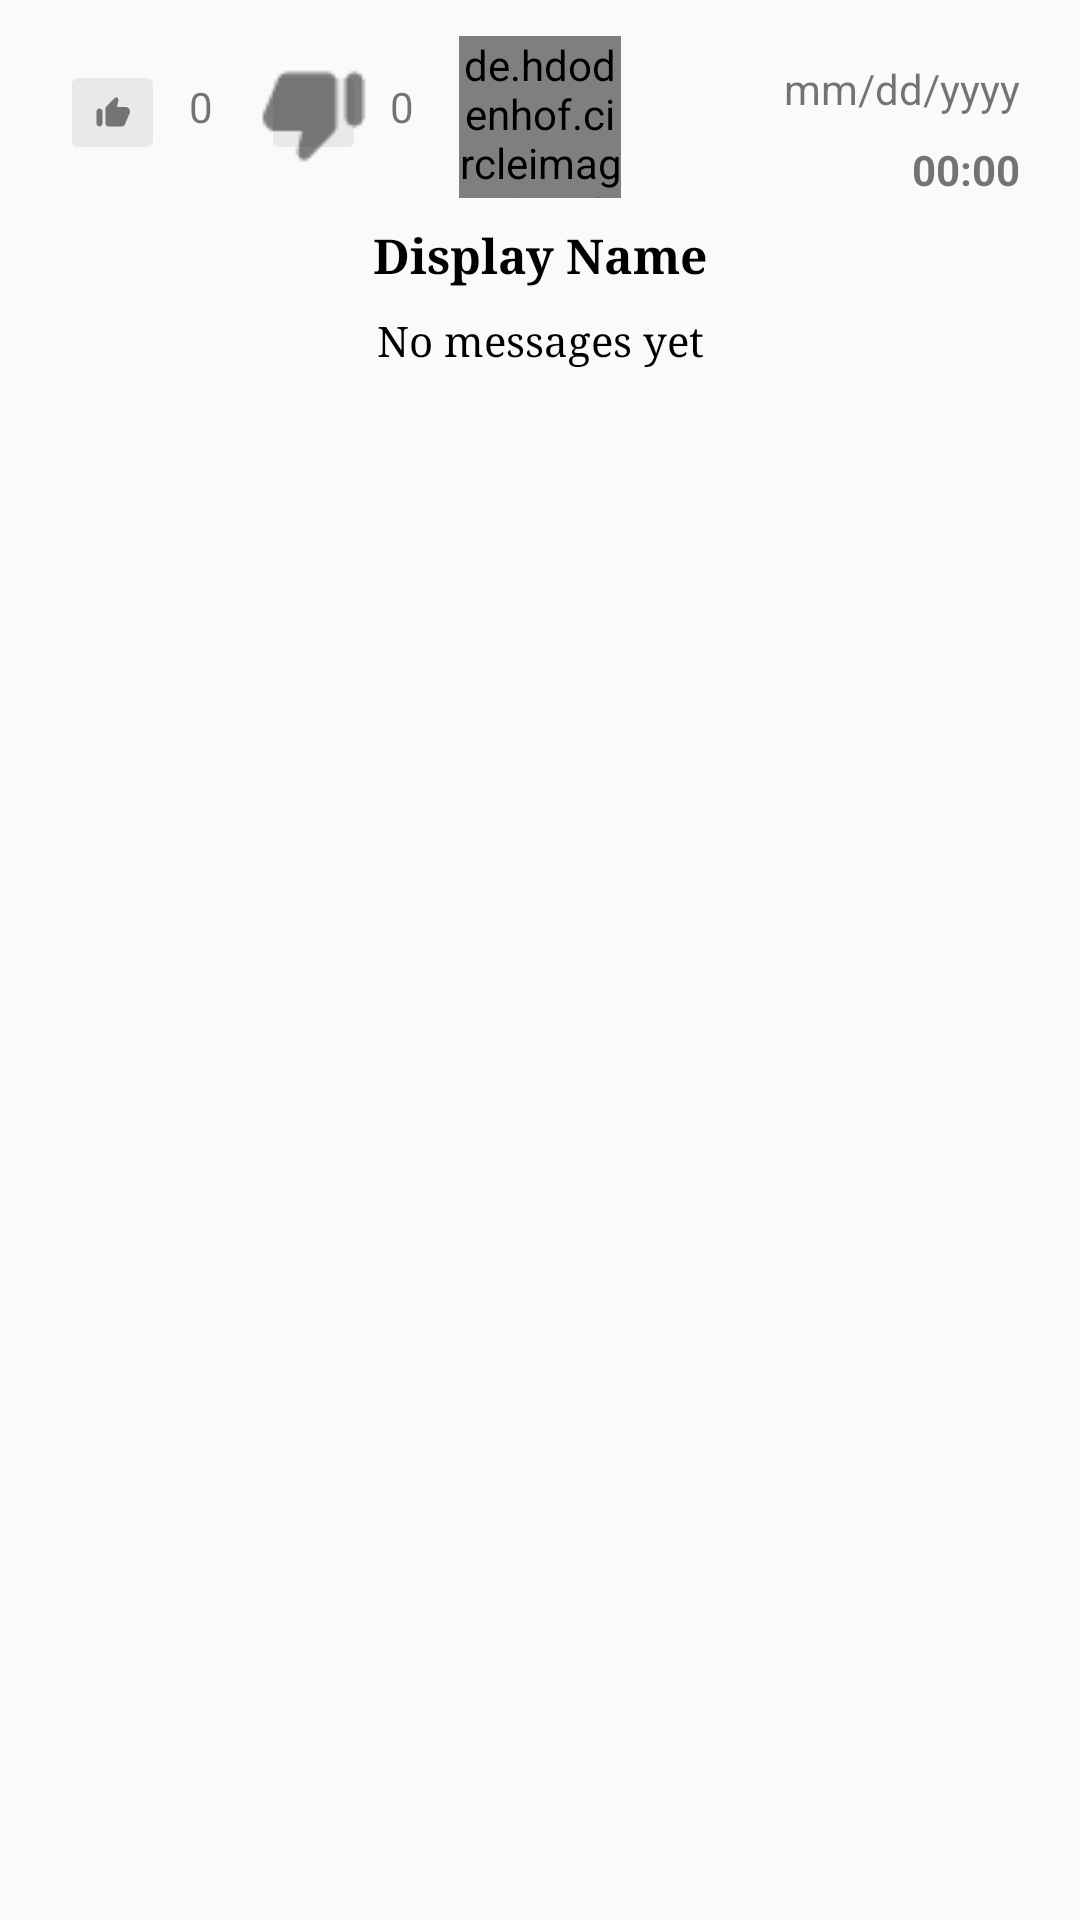

This screen was rendered from an Android layout file. Write that file and the resources it references.
<!-- AndroidManifest.xml: application theme AppTheme -->
<!-- res/layout/feed_single_layout.xml -->
<?xml version="1.0" encoding="utf-8"?>
<android.support.constraint.ConstraintLayout xmlns:android="http://schemas.android.com/apk/res/android"
                                             xmlns:app="http://schemas.android.com/apk/res-auto"
                                             xmlns:tools="http://schemas.android.com/tools"
                                             android:id="@+id/relativeLayout"
                                             android:layout_width="match_parent"
                                             android:layout_height="wrap_content"
                                             android:padding="4dp">

    <TextView
        android:id="@+id/feed_date_posted"
        android:layout_width="wrap_content"
        android:layout_height="wrap_content"
        android:layout_marginTop="16dp"
        android:layout_marginEnd="16dp"
        android:text="mm/dd/yyyy"
        app:layout_constraintEnd_toEndOf="parent"
        app:layout_constraintTop_toTopOf="parent"/>

    <de.hdodenhof.circleimageview.CircleImageView
        android:id="@+id/feed_user_image"
        android:layout_width="54dp"
        android:layout_height="54dp"
        android:layout_marginEnd="8dp"
        android:layout_marginStart="8dp"
        android:layout_marginTop="8dp"
        android:src="@drawable/user_icon"
        app:layout_constraintEnd_toEndOf="parent"
        app:layout_constraintStart_toStartOf="parent"
        app:layout_constraintTop_toTopOf="parent"/>

    <TextView
        android:id="@+id/feed_username"
        android:layout_width="wrap_content"
        android:layout_height="wrap_content"
        android:layout_marginEnd="8dp"
        android:layout_marginStart="8dp"
        android:layout_marginTop="8dp"
        android:fontFamily="serif"
        android:text="@string/display_single_name"
        android:textColor="@color/Black"
        android:textSize="16sp"
        android:textStyle="bold"
        app:layout_constraintEnd_toEndOf="parent"
        app:layout_constraintStart_toStartOf="parent"
        app:layout_constraintTop_toBottomOf="@+id/feed_user_image"/>

    <TextView
        android:id="@+id/feed_user_message"
        android:layout_width="wrap_content"
        android:layout_height="wrap_content"
        android:layout_marginEnd="8dp"
        android:layout_marginStart="8dp"
        android:layout_marginTop="8dp"
        android:fontFamily="serif"
        android:maxLength="200"
        android:text="@string/no_messages_yet"
        android:textColor="@color/Black"
        android:textSize="14sp"
        app:layout_constraintEnd_toEndOf="parent"
        app:layout_constraintStart_toStartOf="parent"
        app:layout_constraintTop_toBottomOf="@+id/feed_username"/>

    <ImageButton
        android:id="@+id/feed_individual_likes_image"
        android:layout_width="35dp"
        android:layout_height="35dp"
        android:layout_marginStart="16dp"
        android:layout_marginTop="16dp"
        android:alpha="0.5"
        app:layout_constraintStart_toStartOf="parent"
        app:layout_constraintTop_toTopOf="parent"
        app:srcCompat="@drawable/round_thumb_up_black_18dp2"/>

    <ImageButton
        android:id="@+id/feed_individual_dislikes_image"
        android:layout_width="35dp"
        android:layout_height="35dp"
        android:layout_marginStart="16dp"
        android:layout_marginTop="16dp"
        android:alpha="0.5"
        app:layout_constraintStart_toEndOf="@+id/feed_likes_number"
        app:layout_constraintTop_toTopOf="parent"
        app:srcCompat="@drawable/round_thumb_down_black_18dp2"/>

    <TextView
        android:id="@+id/feed_time_posted"
        android:layout_width="wrap_content"
        android:layout_height="wrap_content"
        android:layout_marginTop="8dp"
        android:layout_marginEnd="16dp"
        android:text="00:00"
        android:textStyle="bold"
        app:layout_constraintEnd_toEndOf="parent"
        app:layout_constraintTop_toBottomOf="@+id/feed_date_posted"/>

    <TextView
        android:id="@+id/feed_likes_number"
        android:layout_width="wrap_content"
        android:layout_height="20dp"
        android:layout_marginLeft="8dp"
        android:layout_marginTop="22dp"
        android:text="@string/_0"
        app:layout_constraintStart_toEndOf="@id/feed_individual_likes_image"
        app:layout_constraintTop_toTopOf="parent"
        />

    <TextView
        android:id="@+id/feed_dislikes_number"
        android:layout_width="wrap_content"
        android:layout_height="20dp"
        android:layout_marginStart="8dp"
        android:layout_marginTop="22dp"
        android:text="@string/_0"
        app:layout_constraintStart_toEndOf="@+id/feed_individual_dislikes_image"
        app:layout_constraintTop_toTopOf="parent"/>


</android.support.constraint.ConstraintLayout>
<!-- resources referenced by this layout -->
<resources>
  <color name="Black">#000000</color>
  <!-- drawable round_thumb_down_black_18dp2: png bitmap (drawable-mdpi, 313 bytes) -->
  <!-- drawable round_thumb_up_black_18dp2: png bitmap (drawable-xxhdpi, 314 bytes) -->
  <string name="_0">0</string>
  <string name="display_single_name">Display Name</string>
  <string name="no_messages_yet">No messages yet</string>
  <style name="AppTheme" parent="Theme.AppCompat.Light.NoActionBar">
          
          
          <item name="colorPrimary">@color/colorTestForActionBar</item>
          <item name="colorPrimaryDark">@color/colorPrimary</item>
          <item name="colorAccent">@color/colorAccent</item>
      </style>
  <color name="colorTestForActionBar">#b80000</color>
  <color name="colorPrimary">#ff0000</color>
  <color name="colorAccent">#ff0000</color>
</resources>
